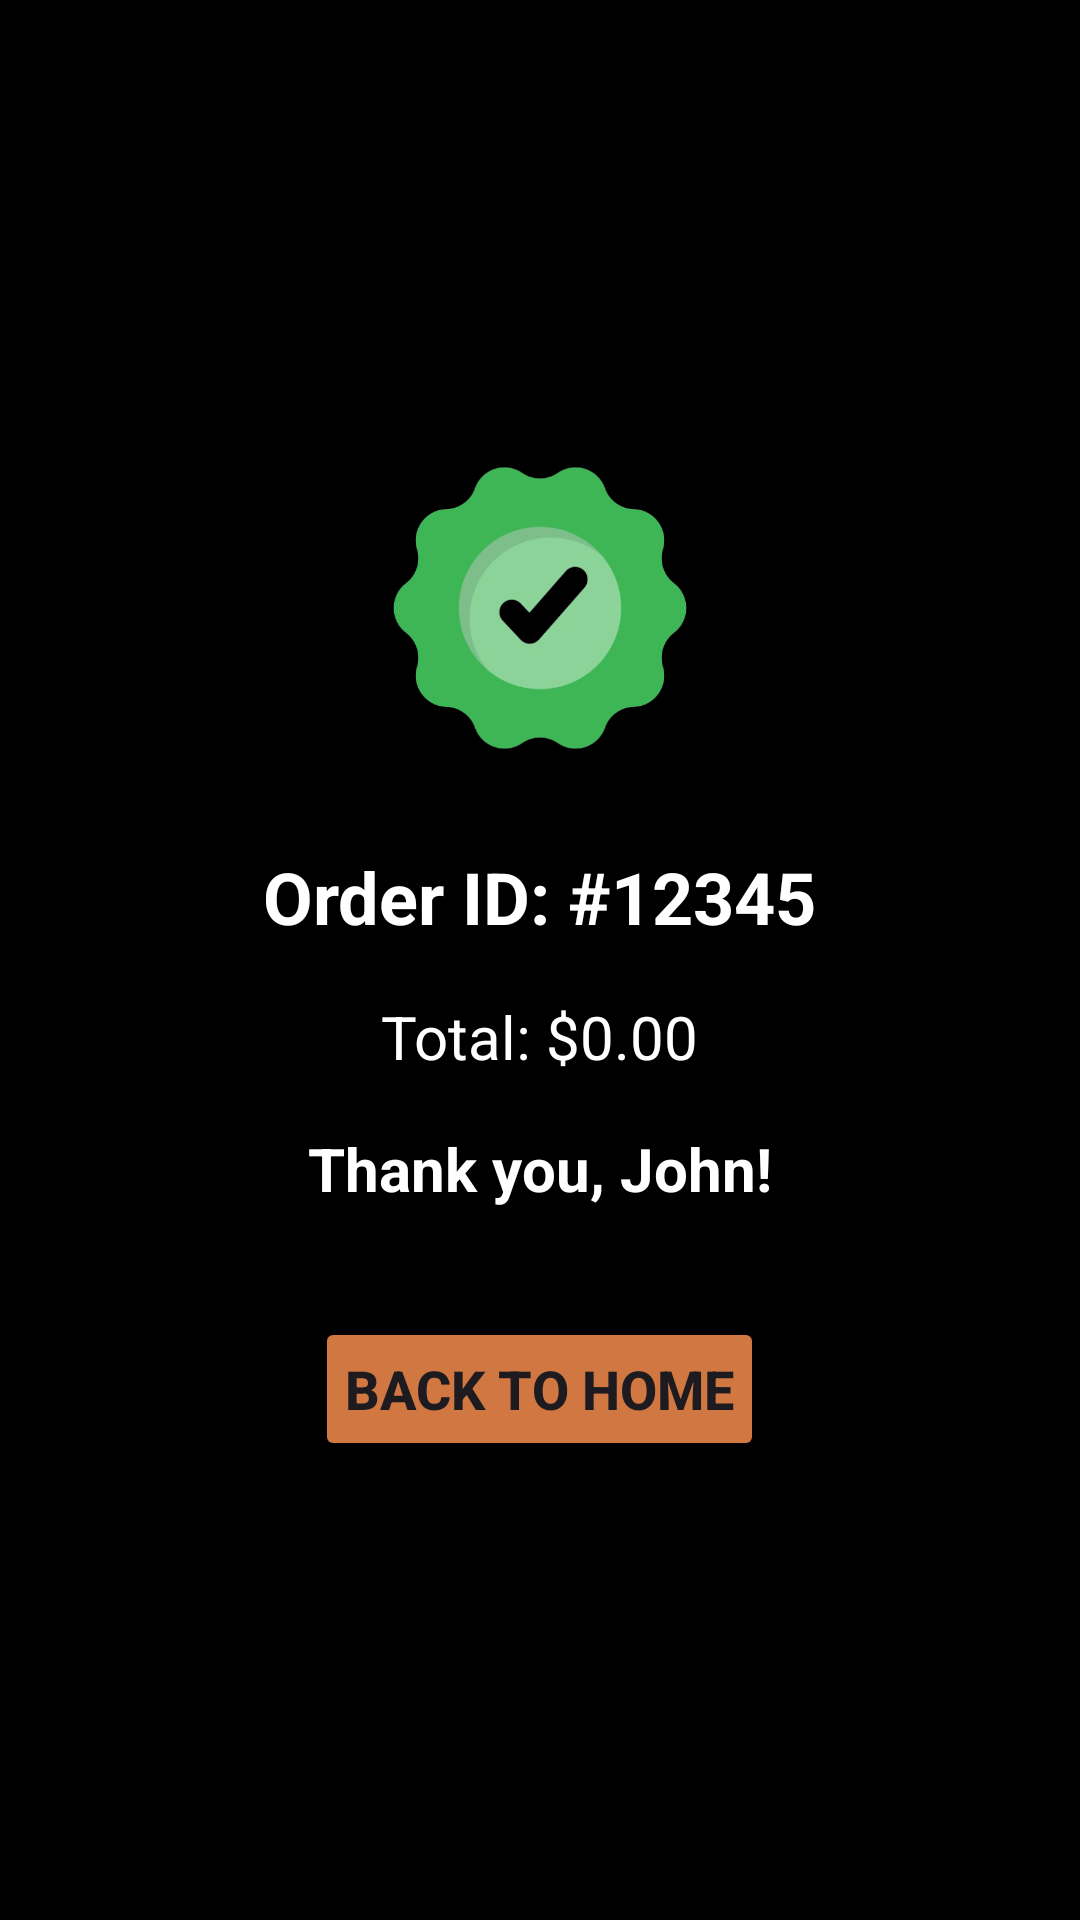

Reconstruct the res/layout file that produces this screen, plus the resources it refers to.
<!-- AndroidManifest.xml: application theme Theme.CoffeeShopApp -->
<!-- res/layout/activity_order_confirm.xml -->
<?xml version="1.0" encoding="utf-8"?>
<LinearLayout xmlns:android="http://schemas.android.com/apk/res/android"
    android:layout_width="match_parent"
    android:layout_height="match_parent"
    xmlns:app="http://schemas.android.com/apk/res-auto"
    android:orientation="vertical"
    android:gravity="center"
    android:padding="20dp"
    android:background="@color/black">

    
    <ImageView
        android:layout_width="100dp"
        android:layout_height="100dp"
        android:src="@drawable/success"
        android:layout_marginBottom="20dp"
        android:contentDescription="Success Icon"/>



    
    <TextView
        android:id="@+id/tvOrderId"
        android:layout_width="wrap_content"
        android:layout_height="wrap_content"
        android:text="Order ID: #12345"
        android:textSize="24sp"
        android:textColor="@color/white"
        android:textStyle="bold"
        android:paddingTop="10dp"/>

    <TextView
        android:id="@+id/tvOrderAmount"
        android:layout_width="wrap_content"
        android:layout_height="wrap_content"
        android:text="Total: $0.00"
        android:textSize="20sp"
        android:layout_marginTop="12dp"
        android:textColor="@color/white"
        android:paddingTop="5dp"/>

    <TextView
        android:id="@+id/tvUserName"
        android:layout_width="wrap_content"
        android:layout_height="wrap_content"
        android:text="Thank you, John!"
        android:textSize="20sp"
        android:layout_marginTop="12dp"
        android:layout_marginBottom="16dp"
        android:textStyle="bold"
        android:textColor="@color/white"
        android:paddingTop="5dp"/>

    
    <Button
        android:id="@+id/btnBackToHome"
        android:layout_width="wrap_content"
        android:layout_height="wrap_content"
        android:text="Back to Home"
        android:textSize="18dp"
        android:textStyle="bold"
        android:backgroundTint="@color/orange"
        android:padding="10dp"
        android:layout_marginTop="20dp"/>

</LinearLayout>
<!-- resources referenced by this layout -->
<resources>
  <color name="black">#FF000000</color>
  <color name="orange">#d17842</color>
  <color name="white">#FFFFFFFF</color>
  <!-- drawable success: png bitmap (drawable, 97066 bytes) -->
  <style name="Theme.CoffeeShopApp" parent="Base.Theme.CoffeeShopApp" />
  <style name="Base.Theme.CoffeeShopApp" parent="Theme.Material3.DayNight.NoActionBar">
          
          
      </style>
</resources>
